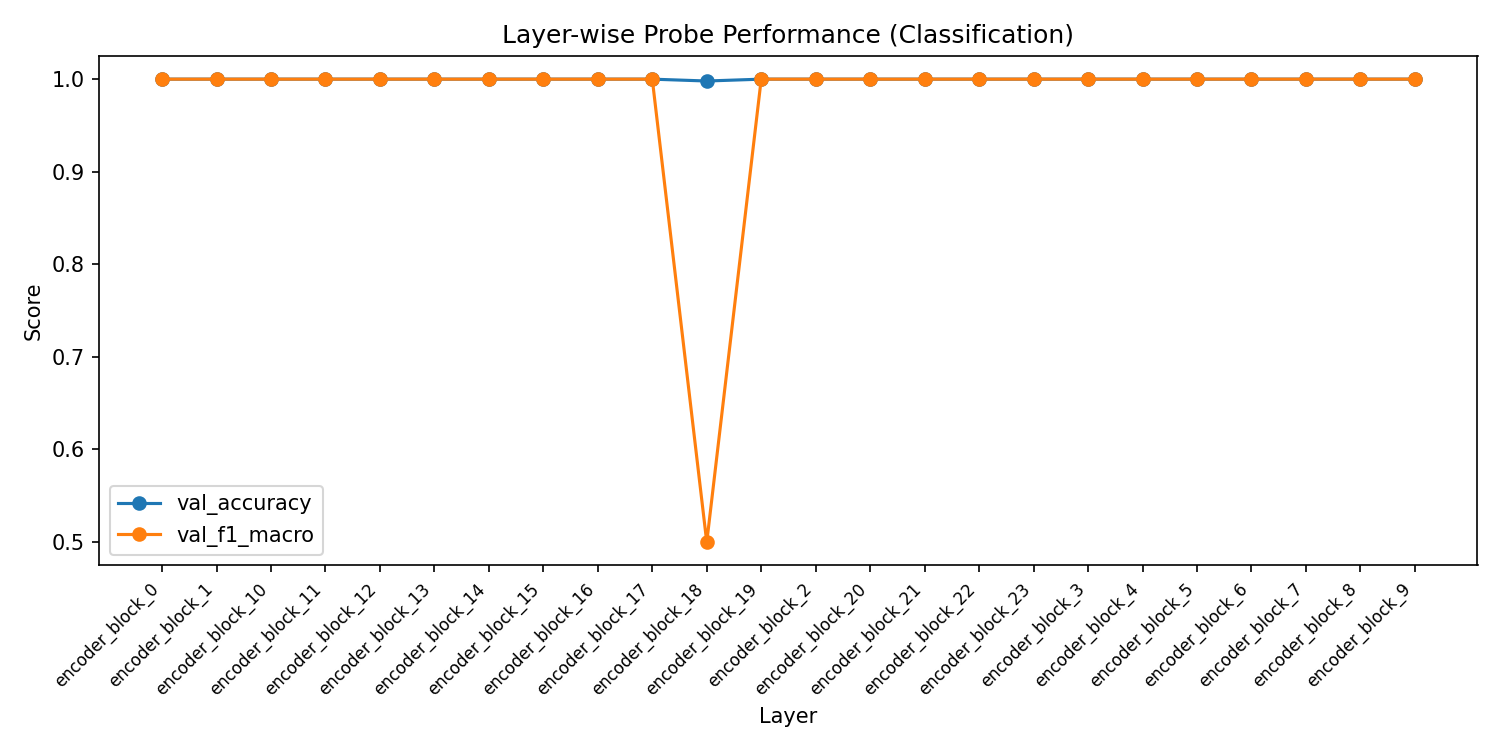

Source data for this figure (header and first rows):
layer, val_accuracy, val_f1_macro, val_f1_weighted, train_loss
encoder_block_0, 1.0, 1.0, 1.0, 0.0
encoder_block_1, 1.0, 1.0, 1.0, 0.0
encoder_block_10, 1.0, 1.0, 1.0, 0.0
encoder_block_11, 1.0, 1.0, 1.0, 0.0
encoder_block_12, 1.0, 1.0, 1.0, 0.0
encoder_block_13, 1.0, 1.0, 1.0, 0.0
encoder_block_14, 1.0, 1.0, 1.0, 0.0
encoder_block_15, 1.0, 1.0, 1.0, 0.0
encoder_block_16, 1.0, 1.0, 1.0, 0.0
encoder_block_17, 1.0, 1.0, 1.0, 4.578954499518456e-09
encoder_block_18, 0.998, 0.4995, 0.999, 0.0
encoder_block_19, 1.0, 1.0, 1.0, 0.0
encoder_block_2, 1.0, 1.0, 1.0, 0.0
encoder_block_20, 1.0, 1.0, 1.0, 0.0
encoder_block_21, 1.0, 1.0, 1.0, 0.0
encoder_block_22, 1.0, 1.0, 1.0, 0.0
encoder_block_23, 1.0, 1.0, 1.0, 0.0
encoder_block_3, 1.0, 1.0, 1.0, 0.0
encoder_block_4, 1.0, 1.0, 1.0, 0.0
encoder_block_5, 1.0, 1.0, 1.0, 0.0
encoder_block_6, 1.0, 1.0, 1.0, 0.0
encoder_block_7, 1.0, 1.0, 1.0, 0.0
encoder_block_8, 1.0, 1.0, 1.0, 0.0
encoder_block_9, 1.0, 1.0, 1.0, 0.0
